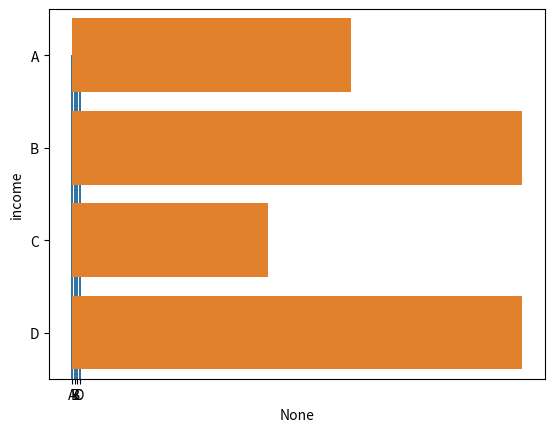

Generate this figure with matplotlib:
import pandas as pd
import numpy as np
import matplotlib.pyplot as plt
import seaborn as sns

pd.set_option('display.max_rows', None, 'display.max_columns', None)

#---------------------------------------- QUIZ1 ----------------------------------------#
idx = ['A', 'B', 'C', 'D']
col_year = np.arange(2014, 2017+1)
col_income = np.random.randint(50, 500, 4)
data = {'year': col_year, 'income': col_income}
df = pd.DataFrame(data, index=idx)

#---------------------------------------- QUIZ2 ----------------------------------------#
sns.barplot(data=df, x=df.index, y='income')
plt.show()
sns.barplot(data=df, y=df.index, x='income')
plt.show()